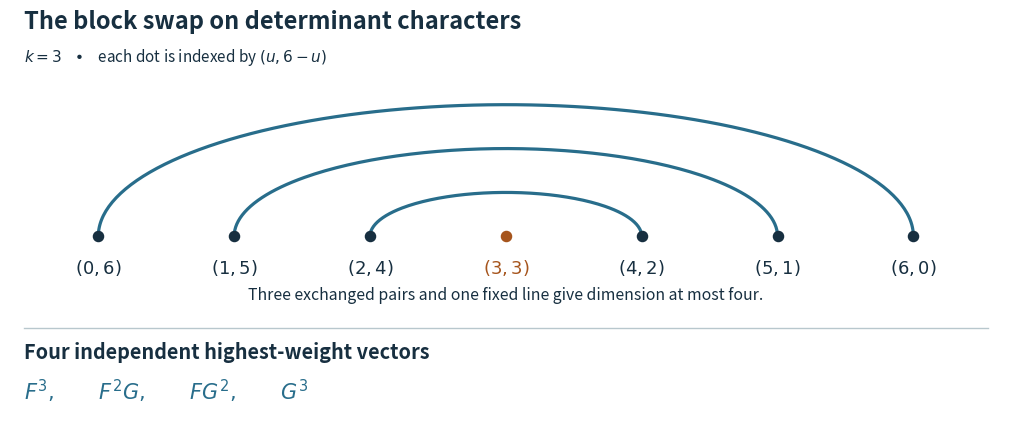

Write Python code to recreate this figure. (Note: this script raises an exception after producing the figure.)
"""Draw the block-swap upper bound and the quartic monomial lower bound at k=3."""
from pathlib import Path
import matplotlib.pyplot as plt
import numpy as np


fig, ax = plt.subplots(figsize=(10, 4.15), layout="constrained")
ax.set_xlim(-0.65, 6.65)
ax.set_ylim(-1.67, 2.17)
ax.axis("off")
ink, blue, gold = "#172f40", "#286d8b", "#a6551d"
ax.text(-0.55, 2.04, "The block swap on determinant characters", fontsize=17,
        weight="semibold", color=ink)
ax.text(-0.55, 1.72, r"$k=3$    •    each dot is indexed by $(u,6-u)$",
        fontsize=11, color=ink)

theta = np.linspace(0, np.pi, 180)
for i in range(3):
    r = 3-i
    ax.plot(3+r*np.cos(theta), 0.05 + 0.42*r*np.sin(theta),
            lw=2.3, color=blue)
for u in range(7):
    colour = gold if u == 3 else ink
    ax.scatter(u, 0.05, color=colour, s=53, zorder=3)
    ax.text(u, -0.15, rf"$({u},{6-u})$", ha="center", va="top", fontsize=13,
            color=colour)
ax.text(3, -0.55, "Three exchanged pairs and one fixed line give dimension at most four.",
        ha="center", fontsize=11.4, color=ink)
ax.plot([-0.55, 6.55], [-0.83, -0.83], color="#b8c7cd", lw=1)
ax.text(-0.55, -1.12, "Four independent highest-weight vectors", fontsize=14.3,
        weight="semibold", color=ink)
ax.text(-0.55, -1.51, r"$F^3,\qquad F^2G,\qquad FG^2,\qquad G^3$",
        fontsize=15, color=blue)
fig.savefig(Path(__file__).resolve().parents[1] / "plethysm_block_swap.png",
            dpi=165, facecolor="white")
